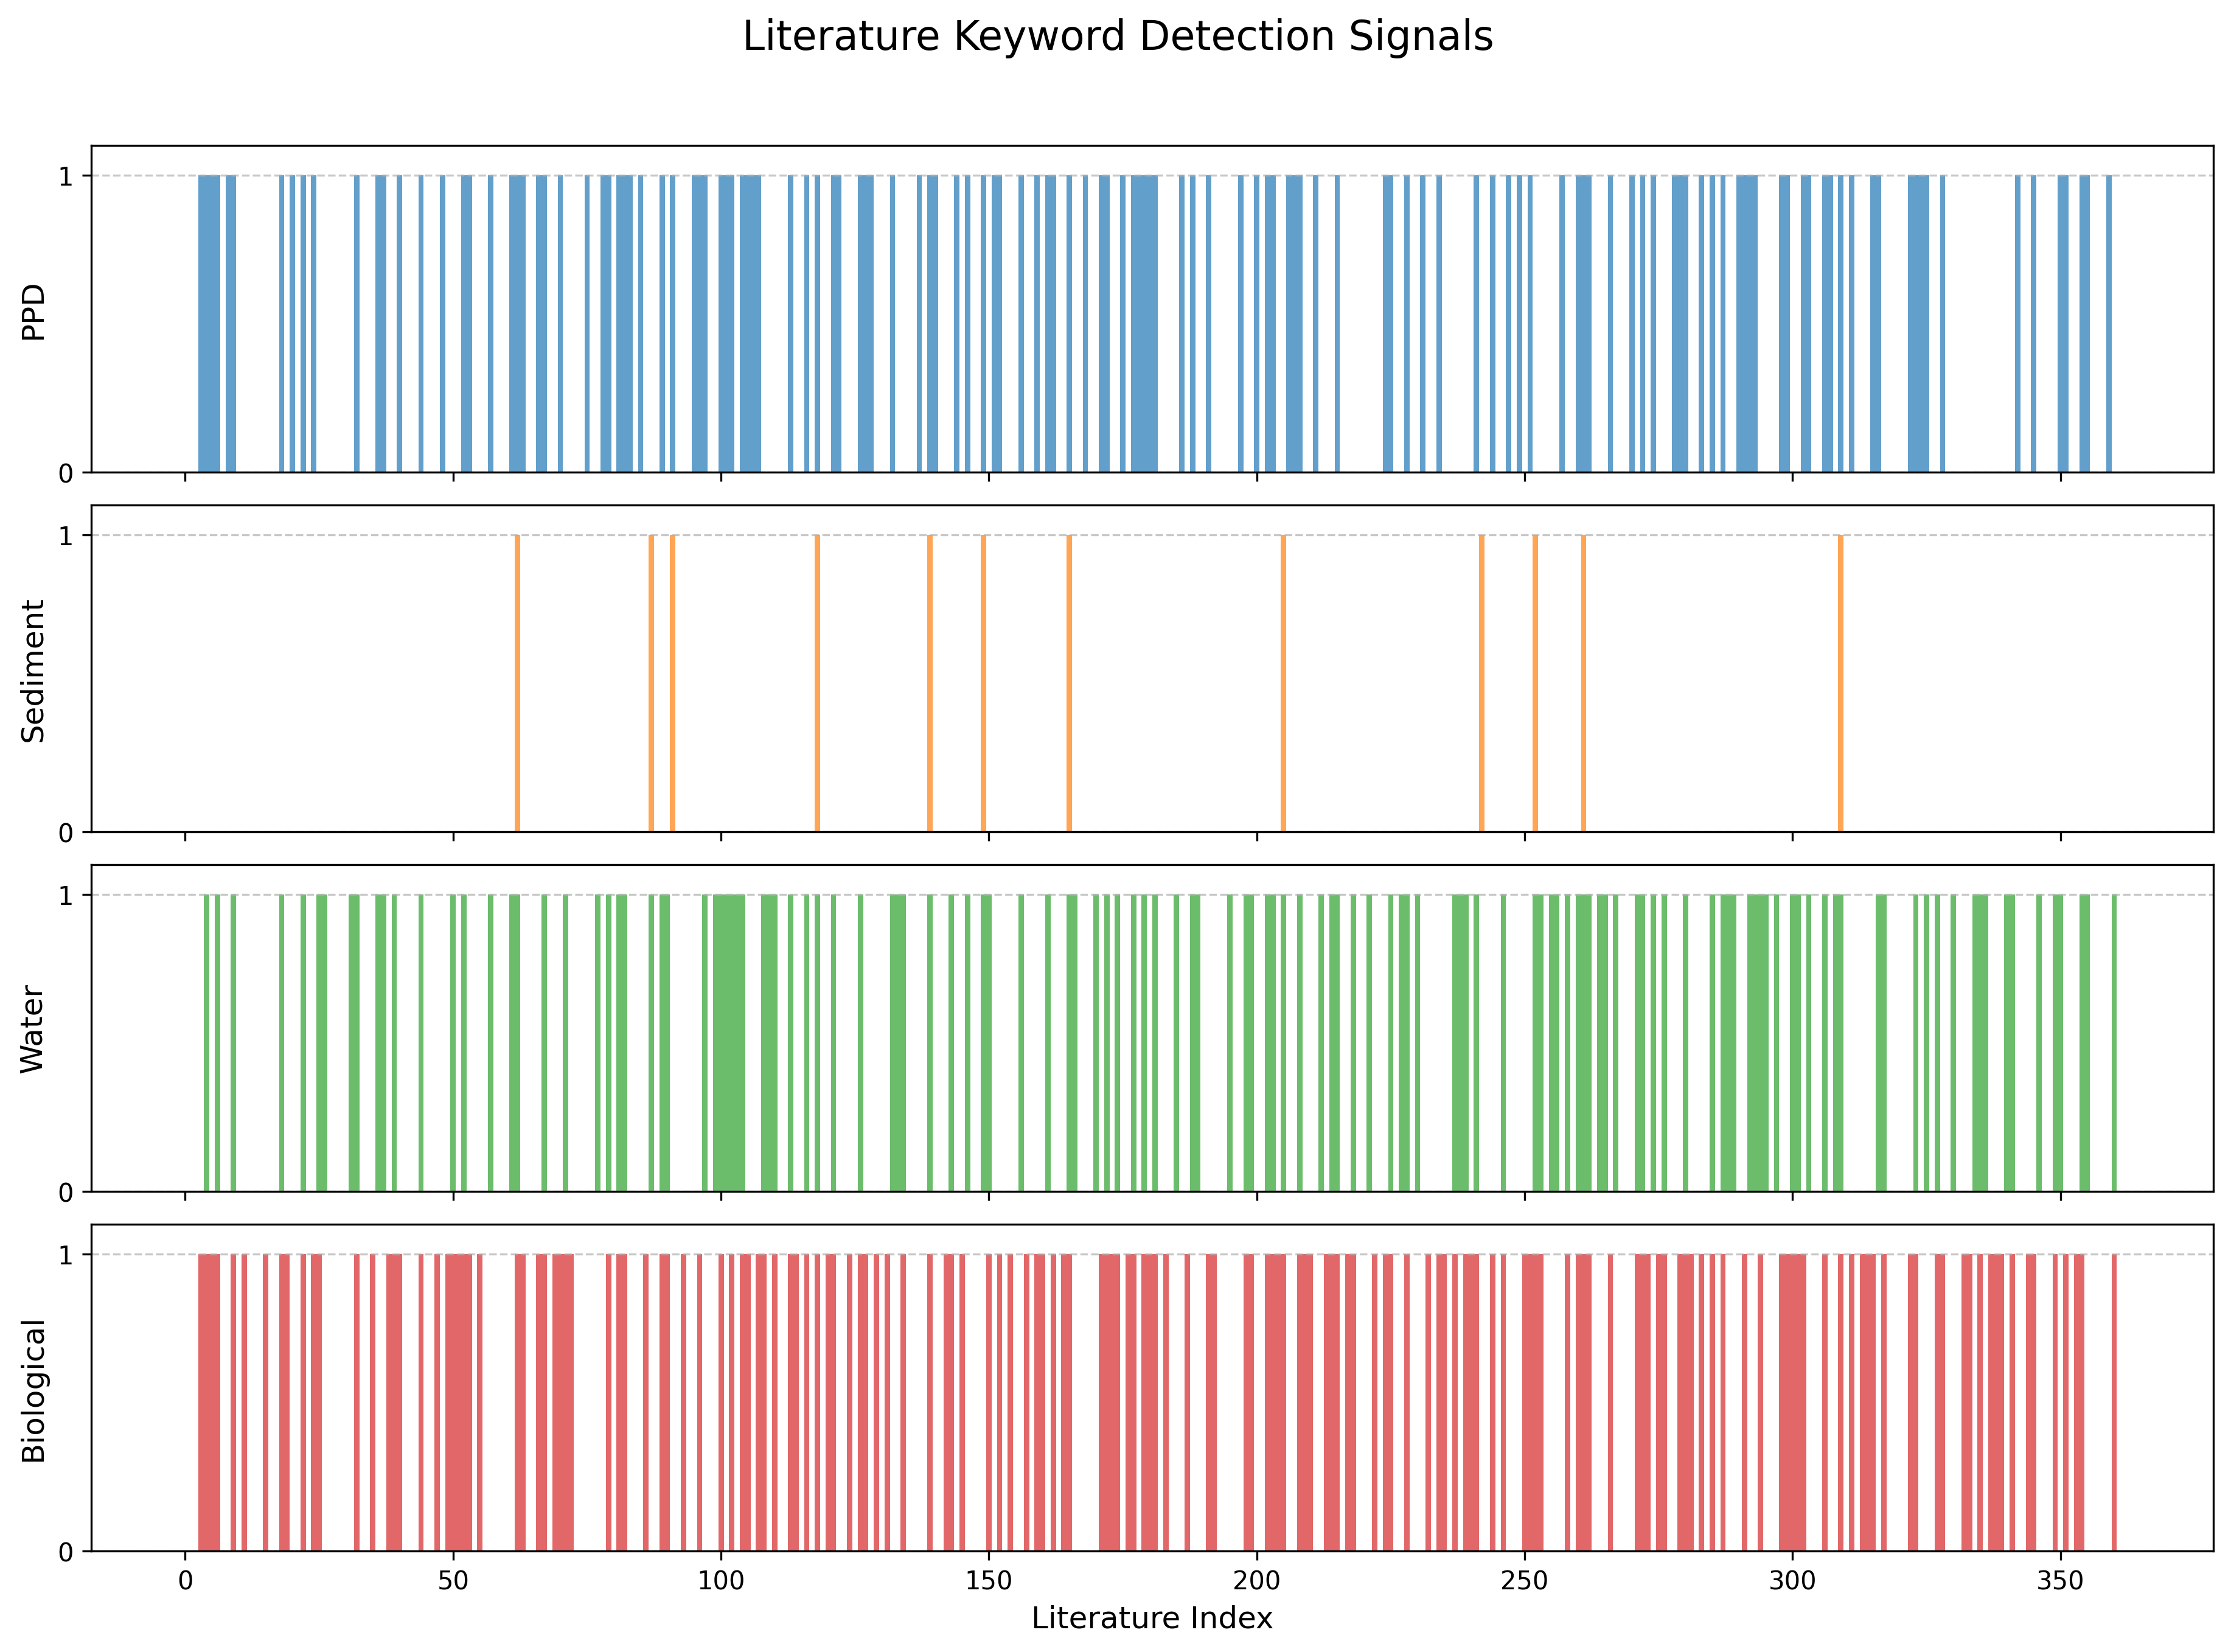

The data file committed next to this chart (first rows):
Index, Year, Title, Authors, PPD, Sediment, Water, Biological, Sediment_Concentration, Water_Concentration, Biological_Concentration, Abstract
1, N/A, </b>?A rapid and sensitive spectrophotom…, </b> Ponhong, K ; Supharoek, SA ; Sirian…, 0, 0, 0, 0, 0, 0, 0, </b> a simple, rapid, and sensitive spec…
2, N/A, 文献 #2, , 0, 0, 0, 0, 0, 0, 0, 
3, N/A, </b>?Enhancement of detoxification of xe…, </b> Venkatesan, G ; Yang, HQ ; Chen, H …, 1, 0, 0, 1, 0, 0, 0, </b> the metabolic conversion of aromati…
4, N/A, </b>?The effects of para-phenylenediamin…, </b> Seydi, E ; Fatahi, M ; Naserzadeh, …, 1, 0, 1, 1, 0, 0, 0, </b> 1. para-phenylenediamine (ppd) is t…
5, N/A, </b>?&lt;i&gt;para&lt;/i&gt;-Phenylenedi…, </b> Reena, K ; Ng, KY ; Koh, RY ; Gnana…, 1, 0, 0, 1, 0, 0, 0, </b> para-phenylenediamine (ppd) has lon…
6, N/A, </b>?Evaluation of 6PPD-Quinone Lethal T…, </b> Shankar, P ; Dalsky, EM ; Salzer, J…, 1, 0, 1, 1, 0, 0, 1, </b> 6ppd-quinone (6ppdq), derived from …
7, N/A, 文献 #7, , 0, 0, 0, 0, 0, 0, 0, 
8, N/A, </b>?Synthesis and performance study of …, </b> Mahdavi, H ; Kahriz, PK ; Gholipour…, 1, 0, 0, 0, 0, 0, 0, </b> supercapacitors are one of the most…
9, N/A, </b>?The effects of acetylcolletotrichin…, , 1, 0, 1, 1, 0, 0, 0, </b> 1. acetylcolletotrichin is a phytot…
10, N/A, 文献 #10, , 0, 0, 0, 0, 0, 0, 0, 
11, N/A, </b>?Working with technical purity: simu…, </b> Wolf, C ; Krall, F ; G&ouml;ldner, …, 0, 0, 0, 1, 0, 0, 0, </b> tattooing is a popular form of body…
12, N/A, 文献 #12, , 0, 0, 0, 0, 0, 0, 0, 
13, N/A, </b>?INFLUENCE OF ANTIOXIDANTS ON MYOGLO…, </b> BUCKLEY, R D; SCHOTTELIUS, D D; SCH…, 0, 0, 0, 0, 0, 0, 0, 
14, N/A, 文献 #14, , 0, 0, 0, 0, 0, 0, 0, 
15, N/A, </b>?High conversion synthesis of functi…, </b> Yu, WT ; Zhang, LY ; Meng, Y ; Dai,…, 0, 0, 0, 1, 0, 0, 0, </b> conventional chemically oxidative p…
16, N/A, 文献 #16, , 0, 0, 0, 0, 0, 0, 0, 
17, N/A, </b>?Oxidative status in rheumatoid arth…, </b> Ozkan, Y ; Yardym-Akaydyn, S ; Sepi…, 0, 0, 0, 0, 0, 0, 0, </b> the insufficiency of antioxidant de…
18, N/A, </b>?Environmental occurrence, fate, hum…, , 1, 0, 1, 1, 0, 0, 0, </b> p-phenylenediamine antioxidants (pp…
19, N/A, </b>?Redox-Active Organic Electrode Mate…, </b> Ding, W ; Xiao, LY ; Lv, LP ; Wang,…, 0, 0, 0, 1, 0, 0, 0, </b> due to their prominent power densit…
20, N/A, </b>?Paraphenylenediamine and related ch…, </b> Bacharewicz-Szczerbicka, J ; Reduta…, 1, 0, 0, 0, 0, 0, 0, </b> introduction: paraphenylenediamine …
21, N/A, </b>?Contact allergy to hair-colouring p…, </b> Krasteva, M ; Caratas-Perifan, M ; …, 0, 0, 0, 0, 0, 0, 0, </b> background a previous analysis of u…
22, N/A, </b>?Oxygen plasma-assisted contra-diffu…, </b> Wang, XQ ; Wang, NX ; Ni, HX ; Liu,…, 1, 0, 1, 1, 0, 0, 0, </b> pervaporation is considered to have…
23, N/A, </b>?Comparison of flow cytometry and im…, </b> Jung, KM ; Bae, IH ; Kim, BH ; Kim,…, 0, 0, 0, 0, 0, 0, 0, </b> non-radioisotopic local lymph node …
24, N/A, </b>?Tire Wear Chemicals in the Urban At…, </b> Tian, LL ; Zhao, SZ ; Zhang, RL ; L…, 1, 0, 0, 1, 0, 0, 0, </b> tire wear particles (twps) containi…
25, N/A, </b>?Selective Detection of Primary Arom…, </b> Dinda, S ; Mahato, B ; Maiti, A ; G…, 0, 0, 1, 1, 0, 0, 0, </b> detection and sensing of amines thr…
26, N/A, </b>?Electronic properties of carbon nan…, </b> Hu, JR ; Liu, HY ; Wang, LL ; Li, N…, 0, 0, 1, 0, 0, 0, 0, </b> two different nanomaterial-based me…
27, N/A, </b>?Patch testing with hair cosmetic se…, </b> Uter, W ; Bensefa-Colas, L ; Frosch…, 0, 0, 0, 0, 0, 0, 0, </b> many key ingredients of hair cosmet…
28, N/A, </b>?Lack of effect of tetrathiomolybdat…, , 0, 0, 0, 0, 0, 0, 0, 
29, N/A, </b>?Fire blight resistance in Pyrus: lo…, , 0, 0, 0, 0, 0, 0, 0, 
30, N/A, </b>?The effect of antibiotic, antioxida…, </b> ALMQUIST, H J; MAURER, S</td> </tr>…, 0, 0, 0, 0, 0, 0, 0, 
31, N/A, </b>?Crystal structure, Hirshfeld surfac…, </b> Balakrishnan, C ; Manonmani, M ; Ah…, 0, 0, 1, 0, 0, 0, 0, </b> the crystal structures of the host-…
32, N/A, </b>?Acute Toxicity Testing of the Tire …, </b> Foldvik, A ; Kryuchkov, F ; Sandodd…, 1, 0, 1, 1, 0, 0, 0, </b> recent identification of 6ppd-quino…
33, N/A, </b>?Preparation and Characterization of…, </b> Lingappan, N ; Jeong, YT ; Gal, YS …, 0, 0, 0, 0, 0, 0, 0, </b> nanocomposites of graphene nanoshee…
34, N/A, 文献 #34, , 0, 0, 0, 0, 0, 0, 0, 
35, N/A, </b>?Biotransformation of 2,4-toluenedia…, </b> Grohmann, L ; Becker, D ; Rademann,…, 0, 0, 0, 1, 0, 0, 0, </b> reconstructed human epidermis (rhe)…
36, N/A, </b>?Feasible photometric measurements i…, </b> Lima, MJA ; Nascimento, CF ; Rocha,…, 1, 0, 1, 0, 0, 0, 0, </b> a new approach for photometric meas…
37, N/A, </b>?Redox chemistry of 8-azaadenine: a …, </b> Pramod, G ; Mohan, H ; Manoj, P ; M…, 1, 0, 1, 0, 0, 0, 0, </b> aza derivatives of purines and pyri…
38, N/A, </b>?An examination of the relative resi…, , 0, 0, 0, 1, 0, 0, 0, </b> two epithelial cell lines have been…
39, N/A, </b>?Improved method for cholera diagnos…, , 0, 0, 1, 1, 0, 0, 0, </b> the use of the oxidase test is prop…
40, N/A, </b>?Protection Mechanism of Rubbers fro…, </b> Cataldo, F </td> </tr> <tr> <td><sp…, 1, 0, 0, 1, 0, 0, 0, </b> ozone is a pollutant at the ground …
41, N/A, 文献 #41, , 0, 0, 0, 0, 0, 0, 0, 
42, N/A, 文献 #42, , 0, 0, 0, 0, 0, 0, 0, 
43, N/A, </b>?Associated factors with depression …, </b> Cho, MK ; Kim, MY </td> </tr> <tr> …, 0, 0, 0, 0, 0, 0, 0, </b> background individuals with type 1 …
44, N/A, </b>?Photocrosslinked hybrid composites …, </b> Melinte, V ; Stroea, L ; Buruiana, …, 1, 0, 1, 1, 0, 0, 0, </b> flexible free-standing nanocomposit…
45, N/A, 文献 #45, , 0, 0, 0, 0, 0, 0, 0, 
46, N/A, </b>?Influence of selenium, antioxidants…, , 0, 0, 0, 0, 0, 0, 0, 
47, N/A, </b>?Chemical-Specific T Cell Tests Aim …, </b> Fritsch, N ; Aparicio-Soto, M ; Cur…, 0, 0, 0, 1, 0, 0, 0, </b> t cell activation is the final key …
48, N/A, </b>?N-doped porous carbons with increas…, </b> Xue, DM ; Qi, SC ; Liu, X ; Li, YX …, 1, 0, 0, 0, 0, 0, 0, </b> n-doped porous carbon-based materia…
49, N/A, </b>?&lt;i&gt;N&lt;/i&gt;-halamine coati…, </b> Gao, S ; Cachet, H ; Debiemme-Chouv…, 0, 0, 0, 1, 0, 0, 0, </b> nowadays, antimicrobial n-halamine …
50, N/A, </b>?Determinant of ESIPT Mechanism by t…, </b> Dong, Hao; Zhao, Jinfeng; Yang, Hua…, 0, 0, 1, 1, 0, 0, 0, </b> in this work, we present that diffe…
51, N/A, </b>?Synthesis and Properties of New Aro…, </b> Hsiao, SH ; Liou, GS ; Kung, YC ; H…, 0, 0, 0, 1, 0, 0, 0, </b> a new triphenylamine-based diamine …
52, N/A, </b>?REVERSIBLE INACTIVATION OF THE SUBS…, , 1, 0, 1, 1, 0, 0, 0, </b> 1. the transforming substance of pn…
53, N/A, </b>?Phenylurea-based corrosion inhibito…, </b> Xu, HD ; Ha, W ; Ma, GP ; Song, YJ …, 1, 0, 0, 1, 0, 0, 0, </b> the pickling process often poses si…
54, N/A, </b>?Synthesis and Characterization of M…, </b> Saeed, SES ; Al-Harbi, TM ; Alhakim…, 0, 0, 0, 0, 0, 0, 0, </b> antimicrobial textiles have played …
55, N/A, </b>?Pyrenylamine-Functionalized Aromati…, </b> Kung, YC ; Hsiao, SH </td> </tr> <t…, 0, 0, 0, 1, 0, 0, 0, </b> a series of novel aromatic polyamid…
56, N/A, 文献 #56, , 0, 0, 0, 0, 0, 0, 0, 
57, N/A, </b>?Cross-linking modification with dia…, </b> Qian, YL ; Zhou, C ; Huang, AS </td…, 1, 0, 1, 0, 0, 0, 0, </b> two kinds of diamine molecules, inc…
58, N/A, </b>?Application of &lt;i&gt;in vitro&lt…, </b> Rothe, H ; Ryan, CA ; Page, L ; Vin…, 0, 0, 0, 0, 0, 0, 0, </b> use of quantitative risk assessment…
59, N/A, 文献 #59, , 0, 0, 0, 0, 0, 0, 0, 
60, N/A, </b>?Occupational dermatoses at a film l…, </b> Liden, C</td> </tr> <tr> <td><span …, 0, 0, 0, 0, 0, 0, 0, </b> during the period january 1980-june…
... 300 more rows
